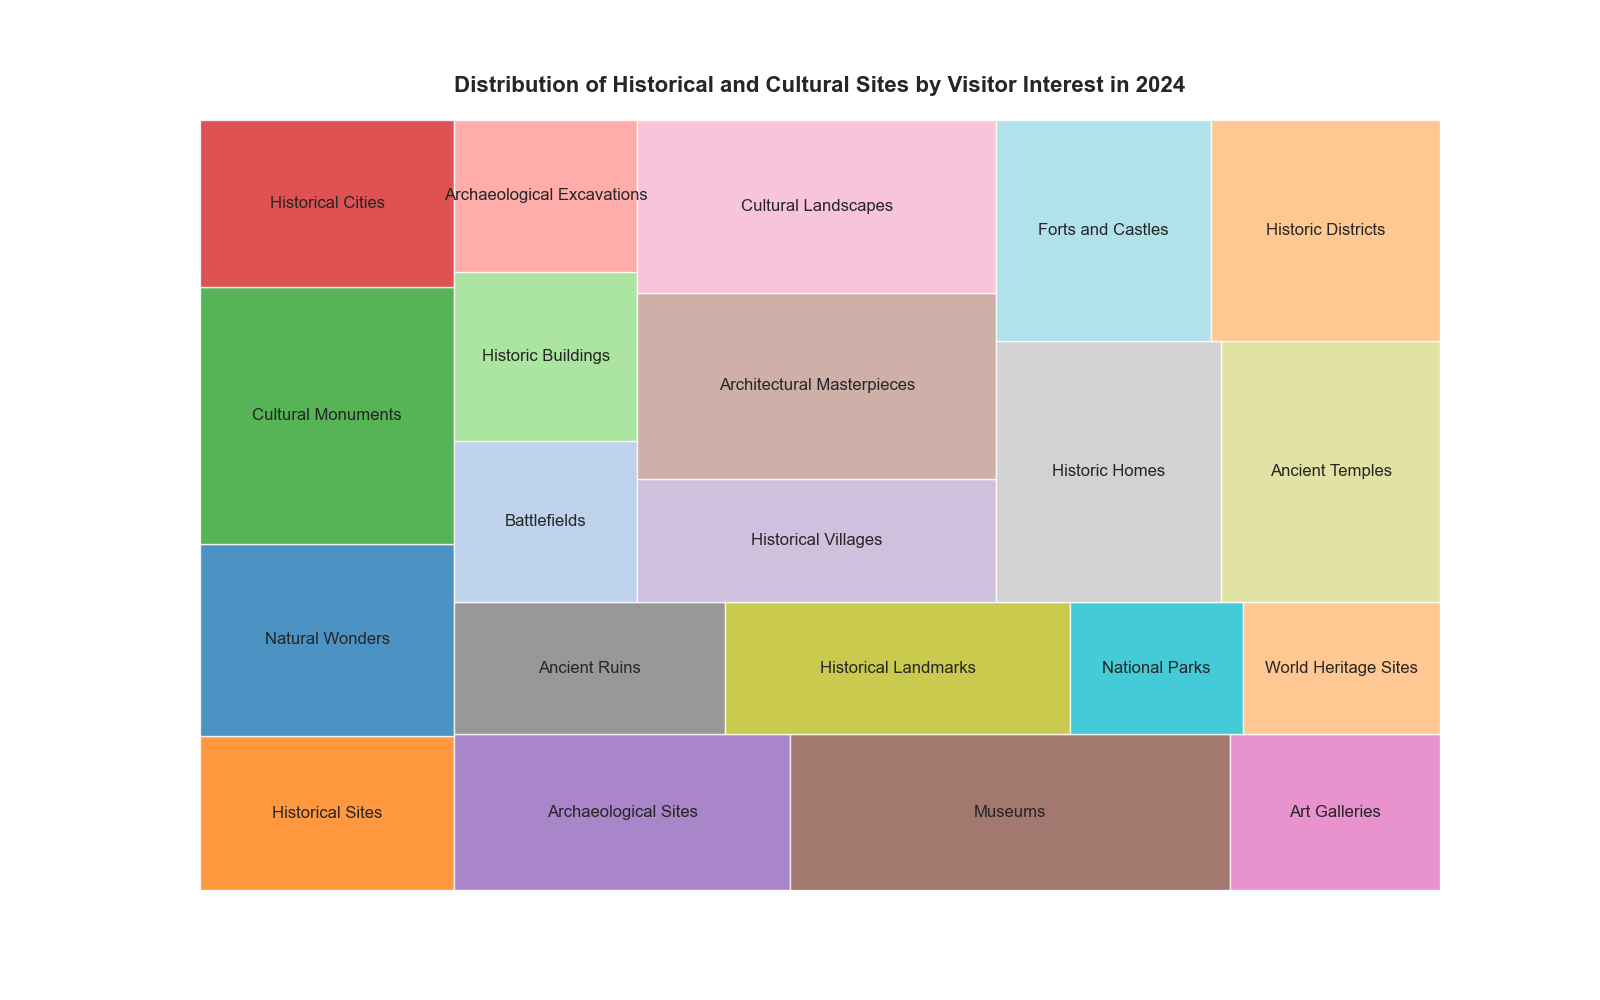

Source data for this figure (header and first rows):
Type, Emissions
Historical Sites, 120
Natural Wonders, 150
Cultural Monuments, 200
Historical Cities, 130
Archaeological Sites, 160
Museums, 210
Art Galleries, 100
Ancient Ruins, 110
Historical Landmarks, 140
National Parks, 70
World Heritage Sites, 80
Battlefields, 90
Historic Buildings, 95
Archaeological Excavations, 85
Historical Villages, 135
Architectural Masterpieces, 205
Cultural Landscapes, 190
Historic Homes, 180
Ancient Temples, 175
Forts and Castles, 145
Historic Districts, 155
